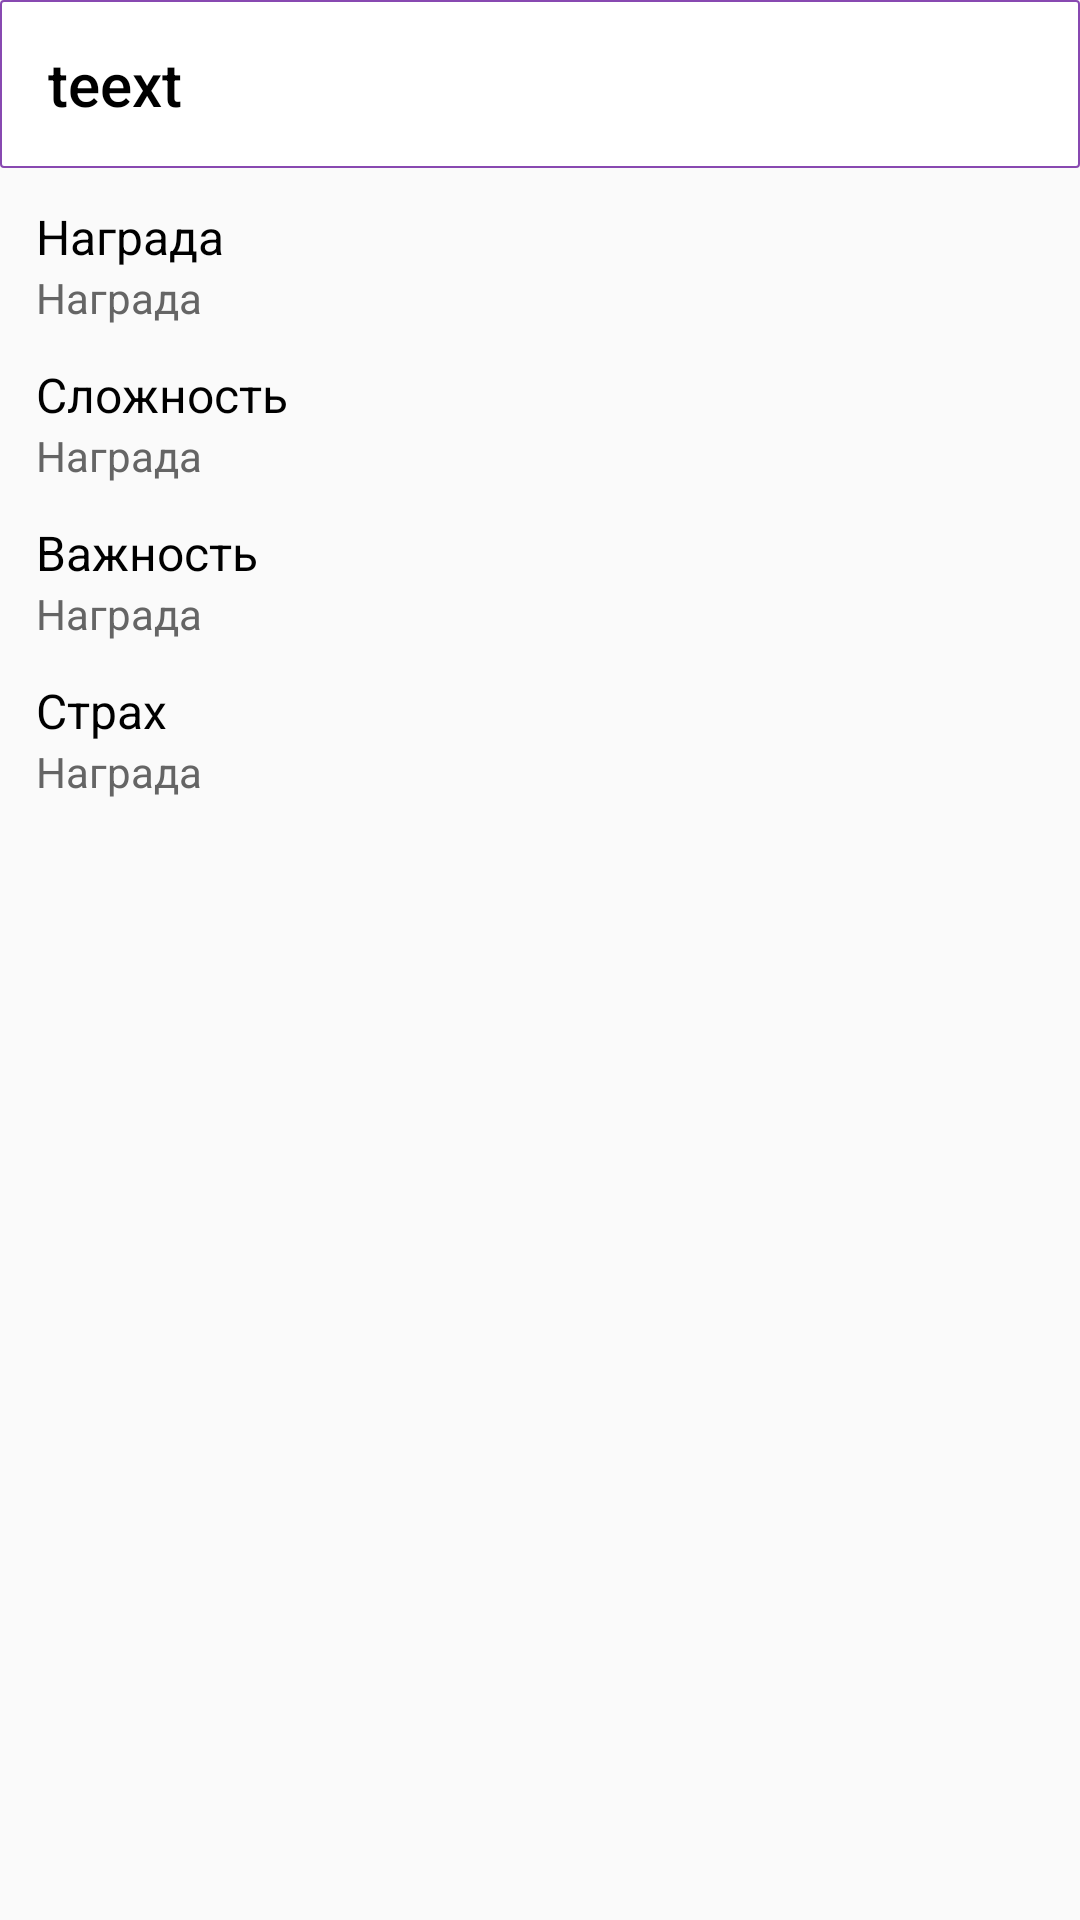

Produce the Android XML layout that renders to this screen, including the resource entries it uses.
<!-- AndroidManifest.xml: application theme AppTheme -->
<!-- res/layout/activity_user_task.xml -->
<?xml version="1.0" encoding="utf-8"?>
<LinearLayout xmlns:android="http://schemas.android.com/apk/res/android"
    xmlns:app="http://schemas.android.com/apk/res-auto"
    xmlns:tools="http://schemas.android.com/tools"
    android:layout_width="match_parent"
    android:layout_height="match_parent"
    tools:context=".usertasks.UserTaskActivity"
    android:orientation="vertical">






    <androidx.appcompat.widget.Toolbar
        android:id="@+id/toolbar"
        app:title="teext"
        android:background="@drawable/thin_outline"
        app:titleTextColor="@android:color/black"
        android:layout_height="?attr/actionBarSize"
        android:layout_width="match_parent"
        app:layout_collapseMode="pin"
        app:popupTheme="@style/AppTheme.PopupOverlay" />







        <LinearLayout
            android:layout_width="match_parent"
            android:layout_height="wrap_content"
            android:orientation="vertical"
            android:padding="12dp"
            >

            <LinearLayout
                android:layout_width="wrap_content"
                android:layout_height="wrap_content"
                android:orientation="vertical"
                >

                <TextView
                    style="@style/UserTaskPropertyTextStyle"
                    android:layout_width="wrap_content"
                    android:layout_height="wrap_content"
                    android:text="Награда"
                    ></TextView>

                <TextView
                    android:id="@+id/reward"
                    style="@style/UserTaskValueTextStyle"
                    android:layout_width="wrap_content"
                    android:layout_height="wrap_content"
                    android:text="Награда"
                    ></TextView>

            </LinearLayout>


            <LinearLayout
                android:layout_width="wrap_content"
                android:layout_height="wrap_content"
                android:orientation="vertical"
                android:layout_marginTop="12dp"
                >

                <TextView
                    style="@style/UserTaskPropertyTextStyle"
                    android:layout_width="wrap_content"
                    android:layout_height="wrap_content"
                    android:text="Сложность"
                    ></TextView>

                <TextView
                    android:id="@+id/difficulty"
                    style="@style/UserTaskValueTextStyle"
                    android:layout_width="wrap_content"
                    android:layout_height="wrap_content"
                    android:text="Награда"
                    ></TextView>

            </LinearLayout>




            <LinearLayout
                android:layout_width="wrap_content"
                android:layout_height="wrap_content"
                android:orientation="vertical"
                android:layout_marginTop="12dp"
                >

                <TextView
                    style="@style/UserTaskPropertyTextStyle"
                    android:layout_width="wrap_content"
                    android:layout_height="wrap_content"
                    android:text="Важность"
                    ></TextView>

                <TextView
                    android:id="@+id/priority"
                    style="@style/UserTaskValueTextStyle"
                    android:layout_width="wrap_content"
                    android:layout_height="wrap_content"
                    android:text="Награда"
                    ></TextView>

            </LinearLayout>


            <LinearLayout
                android:layout_width="wrap_content"
                android:layout_height="wrap_content"
                android:orientation="vertical"
                android:layout_marginTop="12dp"
                >

                <TextView
                    style="@style/UserTaskPropertyTextStyle"
                    android:layout_width="wrap_content"
                    android:layout_height="wrap_content"
                    android:text="Страх"
                    ></TextView>

                <TextView
                    android:id="@+id/fear"
                    style="@style/UserTaskValueTextStyle"
                    android:layout_width="wrap_content"
                    android:layout_height="wrap_content"
                    android:text="Награда"
                    ></TextView>

            </LinearLayout>





        </LinearLayout>


</LinearLayout>
<!-- resources referenced by this layout -->
<resources>
  <!-- drawable thin_outline (drawable) -->
  <?xml version="1.0" encoding="utf-8"?>
  <shape xmlns:android="http://schemas.android.com/apk/res/android">
  
      <stroke android:width="0.5dp"
          android:color="@color/colorPrimaryDark" />
      <padding android:left="2dp"
          android:top="2dp"
          android:right="2dp"
          android:bottom="2dp" />
      <corners
          android:radius="1dp"
          />
  
      <solid android:color="#FFFFFF"
          />
  
  
  </shape>
  <style name="AppTheme.PopupOverlay" parent="ThemeOverlay.AppCompat.Light" />
  <style name="UserTaskPropertyTextStyle">
          <item name="android:textSize">16sp</item>
          <item name="android:textColor">@android:color/black</item>
      </style>
  <style name="UserTaskValueTextStyle">
          <item name="android:textSize">14sp</item>
          <item name="android:textColor">#656565</item>
      </style>
  <style name="AppTheme" parent="Theme.AppCompat.Light.DarkActionBar">
          
          <item name="colorPrimary">@color/colorPrimary</item>
          <item name="colorPrimaryDark">@color/colorPrimaryDark</item>
          <item name="colorAccent">@color/colorAccent</item>
          <item name="windowNoTitle">true</item>
          <item name="android:fontFamily"><sans /></item>
      </style>
  <color name="colorPrimaryDark">#8849b1</color>
  <color name="colorPrimary">#8849b1</color>
  <color name="colorAccent">#fe9b85</color>
</resources>
